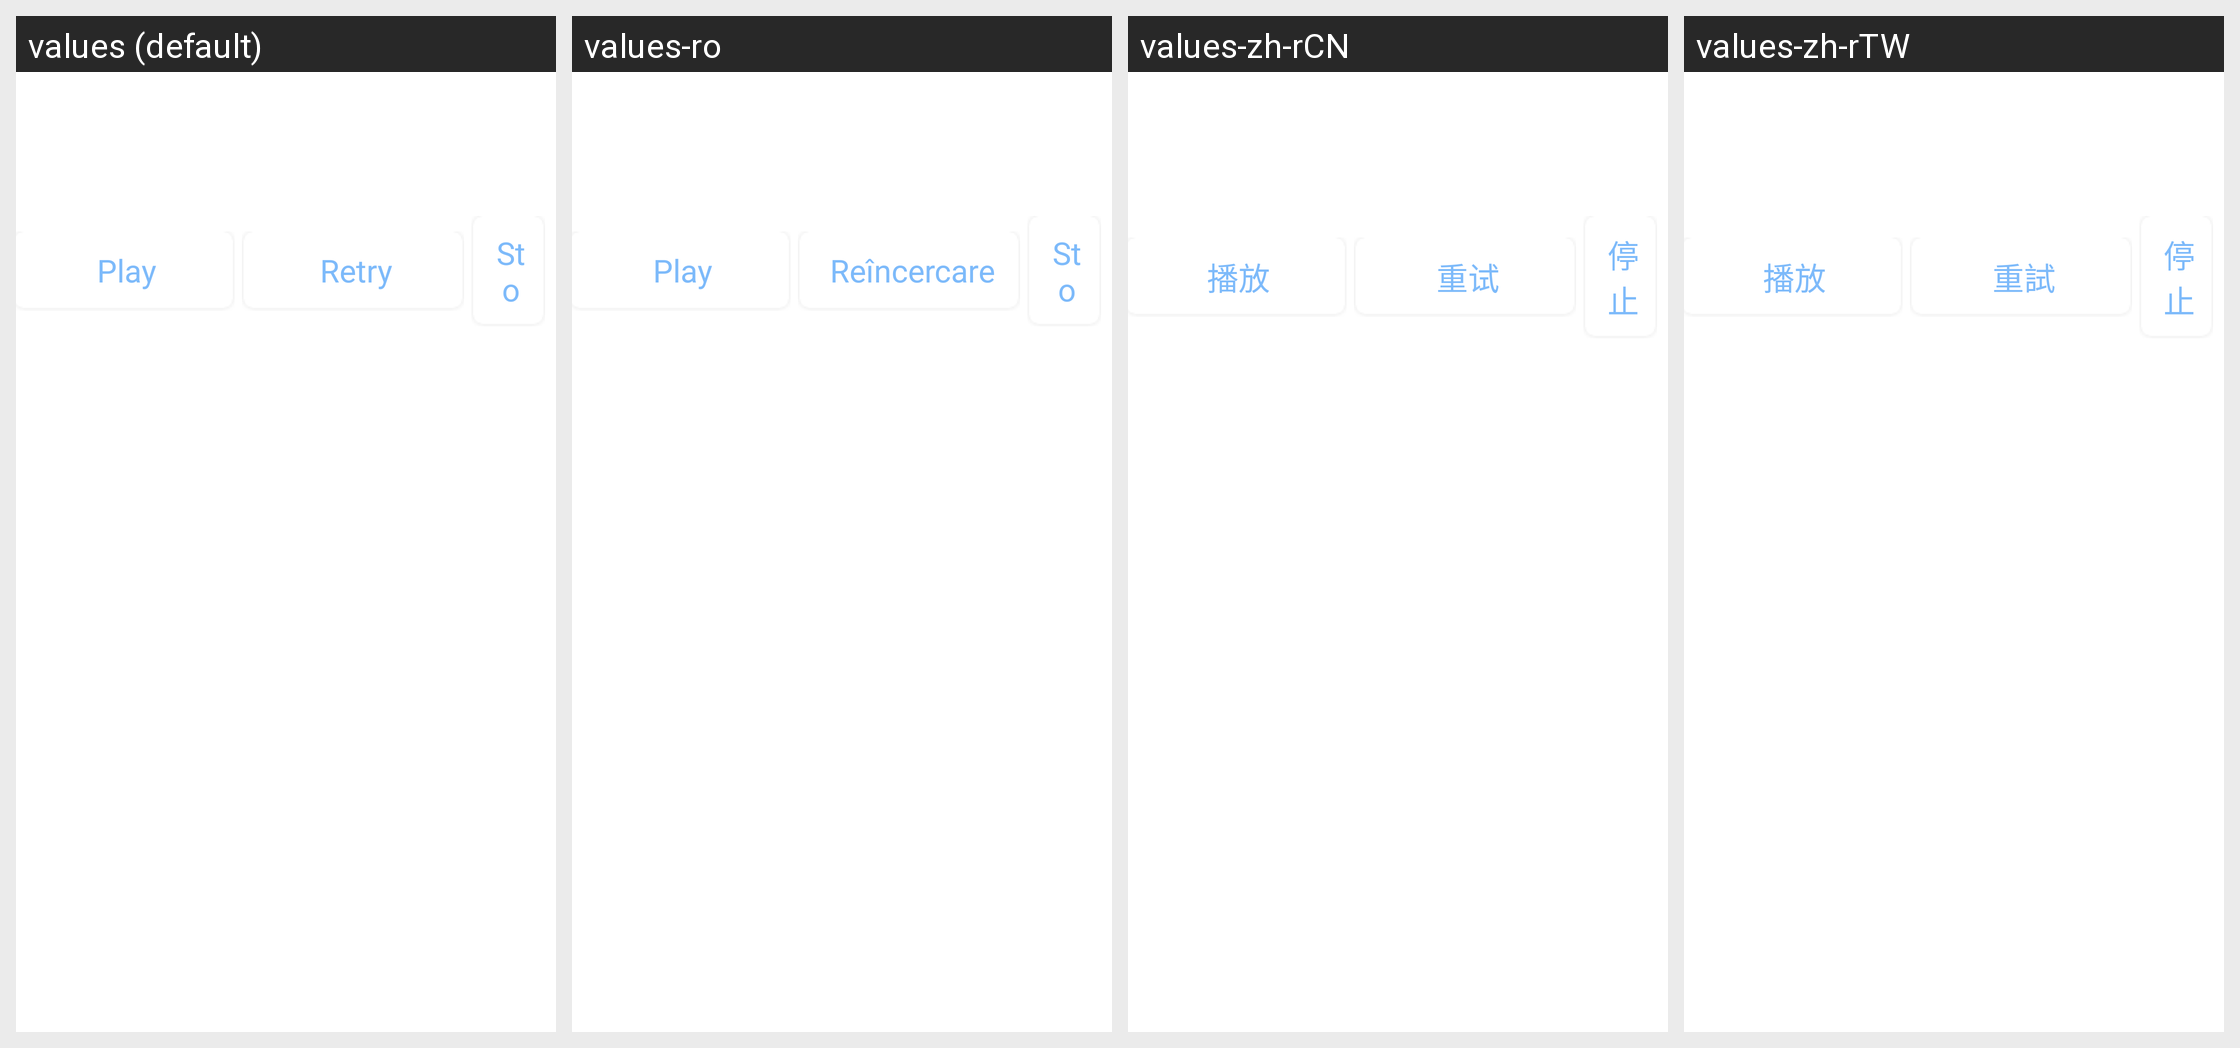

For this localized Android screen grid, give each drawn string resource with its value in every locale shown.
Android screen res/layout/dmp_transfer_dialog.xml rendered under 4 locales, left to right: values (default), values-ro, values-zh-rCN, values-zh-rTW. Device: Nexus 5 (rendered at 1080×1920; each locale shown at half size, 540×960, under a caption strip naming it); theme Theme.MaterialComponents.DayNight.NoActionBar.
Other locales in the repository, not shown: values-ar, values-de, values-es, values-fa, values-fr, values-iw, values-ja, values-ko, values-ru.
Strings drawn on this screen, with the default value and each locale's value (text and hints the layout hard-codes, and strings that could not be matched under every locale, appear in the picture but are not listed):

dmp_transfer_dialog_btn_play
  values: Play
  values-ro: Play
  values-zh-rCN: 播放
  values-zh-rTW: 播放

dmp_transfer_dialog_btn_retry
  values: Retry
  values-ro: Reîncercare
  values-zh-rCN: 重试
  values-zh-rTW: 重試

dmp_transfer_dialog_btn_stop
  values: Stop
  values-ro: Stop
  values-zh-rCN: 停止
  values-zh-rTW: 停止
